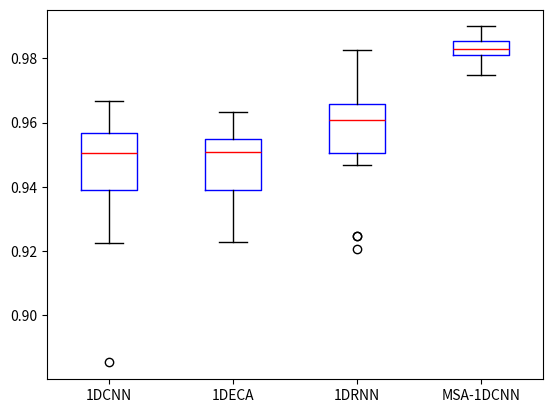

This chart was generated by the following Python code: (Note: this script raises an exception after producing the figure.)
import matplotlib.pyplot as plt
import numpy as np
import pandas as pd
from scipy.stats import friedmanchisquare
from scipy.stats import wilcoxon

def boxplot(data_list,label,dir):
    fig, ax = plt.subplots()
    ax.boxplot(data_list,
                notch=False, labels = label,patch_artist = False, medianprops={'color':'red'},boxprops = {'color':'blue','linewidth':'1.0'},
                capprops={'color':'black','linewidth':'1.0'})
    color = ['blue', 'orange', 'green','red','purple']  # 有多少box就对应设置多少颜色
    # ax.legend(['RF-GAN'], loc='upper right')
    # plt.ylim(ymin=0,ymax=100)
    fig.savefig(dir)
    plt.show()

def post_hoc(x1,x2):
    stat_post, p_post = wilcoxon(x1,x2)
    print('wilcoxon Post hoc: ',stat_post, p_post)
    # interpret
    alpha = 0.05
    if p_post > alpha:
        print('Same distribution (fail to reject H0)')
    else:
        print('Different distribution (reject H0)')

#以下为非batchnorm 操作后的生成数据
# normal (with acc metric)
cnn = np.array([0.948819048,	0.92257619,	0.949042857	,0.88537619	,0.9538,0.935566667,
                0.95472381,0.930214286,0.949195238,0.951519048,0.939566667,
                0.949852381,0.961585714	,0.956928571,0.960752381,0.956038095,0.951347619,
                0.966571429,0.962904762,0.960638095,0.963261905,0.925080952,0.938819048,
                0.946785714,0.962914286	,0.925138095,0.949738095,0.956133333,0.951461905,0.9312
])

cnn_eca = np.array([0.947166667,0.954328571,0.951285714,0.951309524,0.95497619,	0.954695238	,0.948295238,0.96342381	,
                    0.947947619,0.923009524,0.9341,0.941628571,0.946752381,0.932971429,0.962209524,0.951933333,0.949209524,
                    0.955566667	,0.95412381,0.927433333,0.92902381,	0.954866667,0.962028571	,0.950666667,0.929985714,0.935709524,
                    0.937990476	,0.955519048,0.962290476,0.960142857

])

cnn_resnet = np.array([0.950604762,0.982714286,0.969009524,0.958033333,0.961319048,0.948261905,0.957152381,0.969480952,
                       0.97312381,0.976228571,0.924652381,0.924652381,0.947266667,0.946942857,0.965547619,0.965895238,
                       0.966447619,0.961971429,0.97482381,0.96282381,0.962795238,0.954528571,0.957957143,0.960385714,
                       0.948104762,0.963057143,0.958933333,0.961214286,0.950809524,0.920780952

])

cnn_res_se = np.array([0.9899,9.75E-01,9.82E-01	,
                       9.83E-01,9.87E-01,9.81E-01,
                       0.975519048,0.981938095,0.983690476,
                       0.981428571,0.983966667,0.983371429,
                       0.980790476,0.974733333,0.986638095,
                       0.987814286,0.988485714,0.980752381,
                       0.982642857,0.985761905,0.984533333,
                       0.9848,0.981838095,0.978247619,0.97787619,
                       0.982880952,0.983928571,0.987361905,0.987114286,0.982920197

])
cnn_se = np.array([0.954633333,0.953238095,0.959547619,0.962095238,0.958552381,
                   0.937638095,0.958728571,0.956857143,0.962838095,0.943928571,
                   0.968138095,0.952404762,0.964738095,0.949785714,0.93727619,
                   0.942052381,0.954833333,0.951657143,0.957757143,0.959066667,
                   0.964128571,0.959409524,0.947380952,0.973561905,0.961638095,
                   0.950466667,0.958380952,0.968790476,0.945533333,0.954790476


])

# def ModelSensity test
stat, p = friedmanchisquare(cnn,cnn_eca,cnn_resnet,cnn_res_se,cnn_se)
print('Friedman Test: ',stat, p)
alpha = 0.05
if p > alpha:
     print('There is no difference between them (fail to reject H0)')
else:
    print('There is difference between them (reject H0) and Jump to the Post hoc!')
    print('*'*52)
    print('-'*20+'pos hoc test'+'-'*20)
    post_hoc(cnn,cnn_eca)
    print('*' * 52)

# mean = np.mean(cnn_res_eca)
# print(mean)

# #BoxPlot for Fig_8 (average accuracy)
# plt.figure(1)
save_path='./fig/boxplot.png'
labels='1DCNN','1DECA','1DRNN','MSA-1DCNN'
data_lists=[cnn,cnn_eca,cnn_resnet,cnn_res_se]

boxplot(data_list=data_lists,label=labels,dir=save_path)
plt.ylim(ymin=0,ymax=1)
plt.savefig('./fig/boxplot.png')
plt.show()